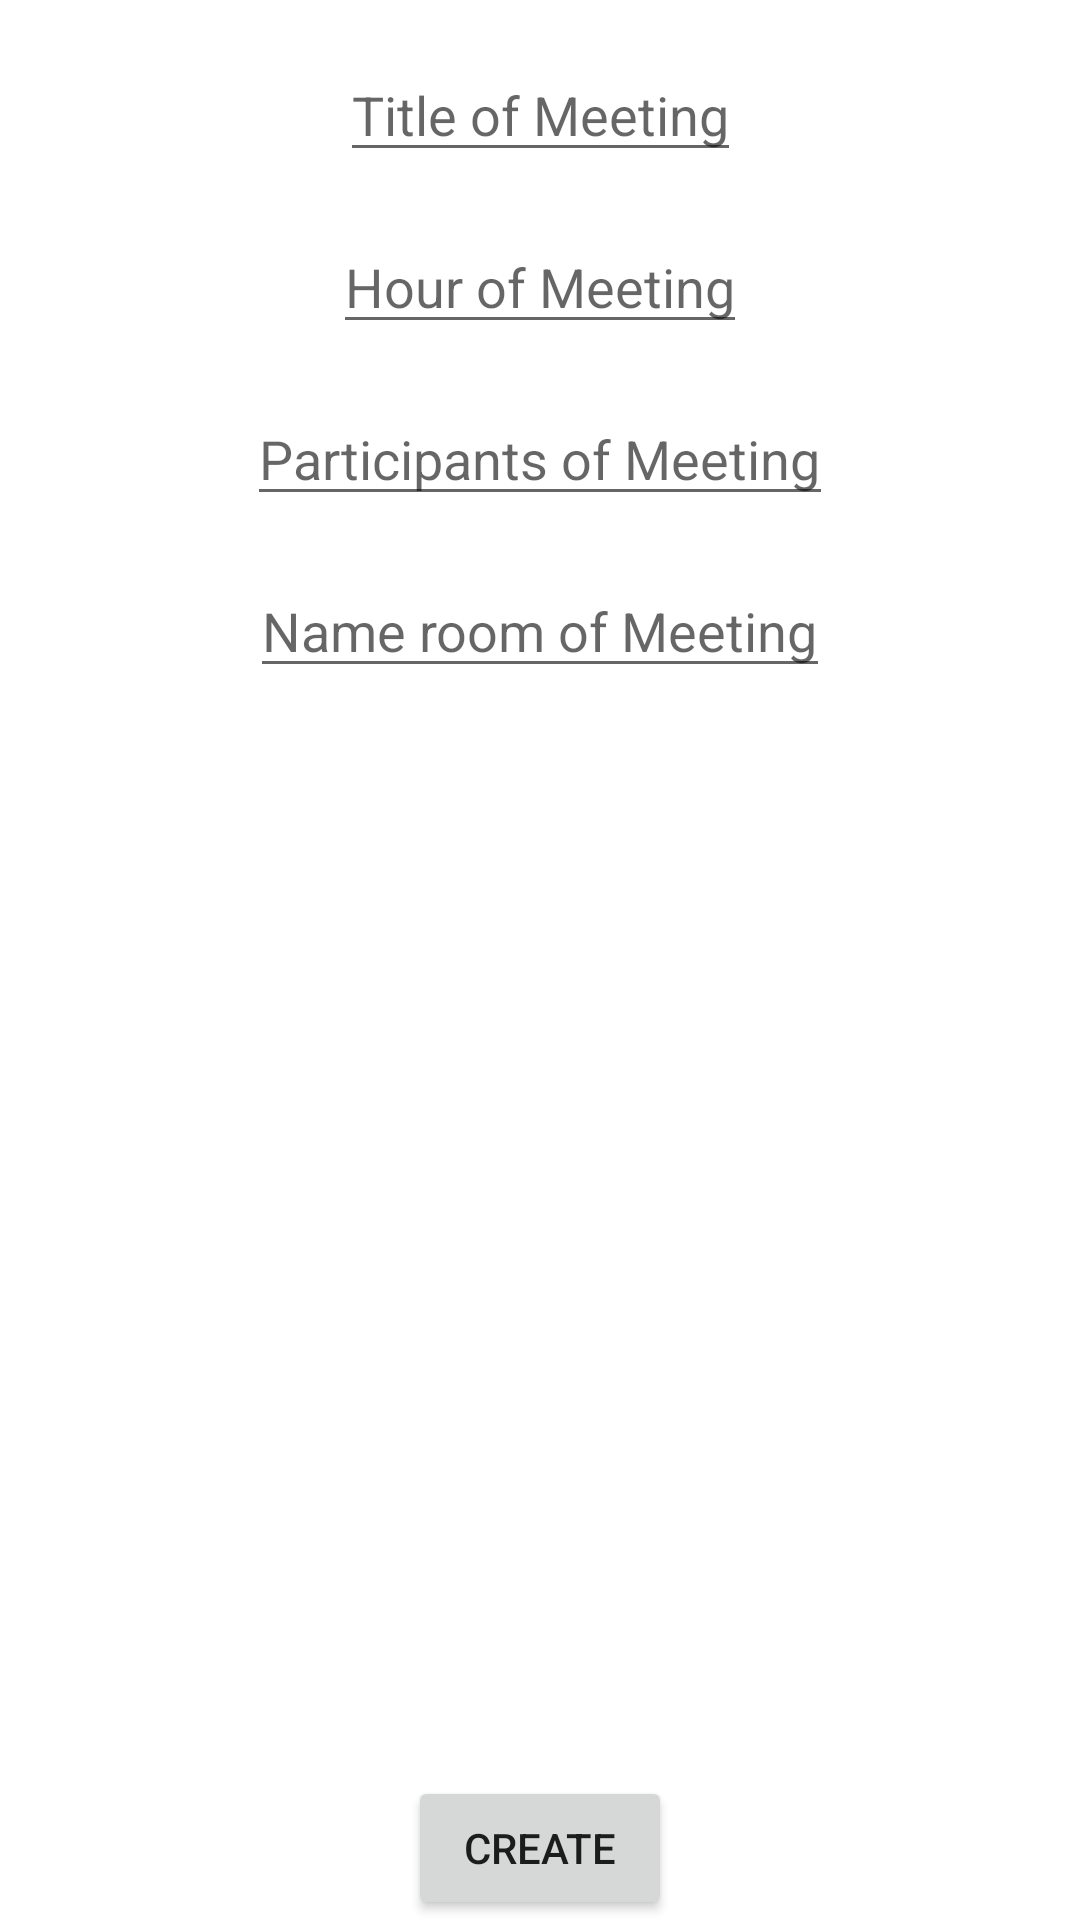

Here is an Android app screen rendered from its layout file. Give the layout XML and the strings, colors and styles it references.
<!-- AndroidManifest.xml: application theme Theme.P4_DAA_Alexandre -->
<!-- res/layout/fragment_create_meeting.xml -->
<?xml version="1.0" encoding="utf-8"?>
<androidx.constraintlayout.widget.ConstraintLayout
    xmlns:android="http://schemas.android.com/apk/res/android"
    android:layout_width="match_parent"
    android:layout_height="match_parent"
    xmlns:app="http://schemas.android.com/apk/res-auto">


    <com.google.android.material.textfield.TextInputEditText
        android:id="@+id/title_create_meeting_inputedittext"
        android:layout_width="wrap_content"
        android:layout_height="wrap_content"
        android:hint="Title of Meeting"
        android:layout_margin="16dp"
        app:layout_constraintEnd_toEndOf="parent"
        app:layout_constraintStart_toStartOf="parent"
        app:layout_constraintTop_toTopOf="parent" />

    <com.google.android.material.textfield.TextInputEditText
        android:id="@+id/hour_create_meeting_inputedittext"
        android:layout_width="wrap_content"
        android:layout_height="wrap_content"
        android:hint="Hour of Meeting"
        android:layout_margin="16dp"
        app:layout_constraintTop_toBottomOf="@id/title_create_meeting_inputedittext"
        app:layout_constraintLeft_toLeftOf="parent"
        app:layout_constraintRight_toRightOf="parent"
        />

    <com.google.android.material.textfield.TextInputEditText
        android:id="@+id/participant_create_meeting_inputedittext"
        android:layout_width="wrap_content"
        android:layout_height="wrap_content"
        android:hint="Participants of Meeting"
        android:layout_margin="16dp"
        app:layout_constraintTop_toBottomOf="@id/hour_create_meeting_inputedittext"
        app:layout_constraintLeft_toLeftOf="parent"
        app:layout_constraintRight_toRightOf="parent"
        />

    <com.google.android.material.textfield.TextInputEditText
        android:id="@+id/room_name_create_meeting_inputedittext"
        android:layout_width="wrap_content"
        android:layout_height="wrap_content"
        android:hint="Name room of Meeting"
        android:layout_margin="16dp"
        app:layout_constraintTop_toBottomOf="@id/participant_create_meeting_inputedittext"
        app:layout_constraintLeft_toLeftOf="parent"
        app:layout_constraintRight_toRightOf="parent"
        />

    <Button
        android:id="@+id/create_button"
        android:layout_width="wrap_content"
        android:layout_height="wrap_content"
        android:text="Create"
        app:layout_constraintBottom_toBottomOf="parent"
        app:layout_constraintEnd_toEndOf="parent"
        app:layout_constraintStart_toStartOf="parent" />

</androidx.constraintlayout.widget.ConstraintLayout>
<!-- resources referenced by this layout -->
<resources>
  <style name="Theme.P4_DAA_Alexandre" parent="Theme.MaterialComponents.DayNight.DarkActionBar">
          
          <item name="colorPrimary">@color/purple_500</item>
          <item name="colorPrimaryVariant">@color/purple_700</item>
          <item name="colorOnPrimary">@color/white</item>
          
          <item name="colorSecondary">@color/teal_200</item>
          <item name="colorSecondaryVariant">@color/teal_700</item>
          <item name="colorOnSecondary">@color/black</item>
          
          <item name="android:statusBarColor">?attr/colorPrimaryVariant</item>
          
      </style>
  <color name="white">#FFF</color>
  <!-- not gathered from this repository: default colours our renderer supplied (Android Studio template values) -->
  <color name="purple_500">#FF6200EE</color>
  <color name="purple_700">#FF3700B3</color>
  <color name="teal_200">#FF03DAC5</color>
  <color name="teal_700">#FF018786</color>
  <color name="black">#FF000000</color>
</resources>
